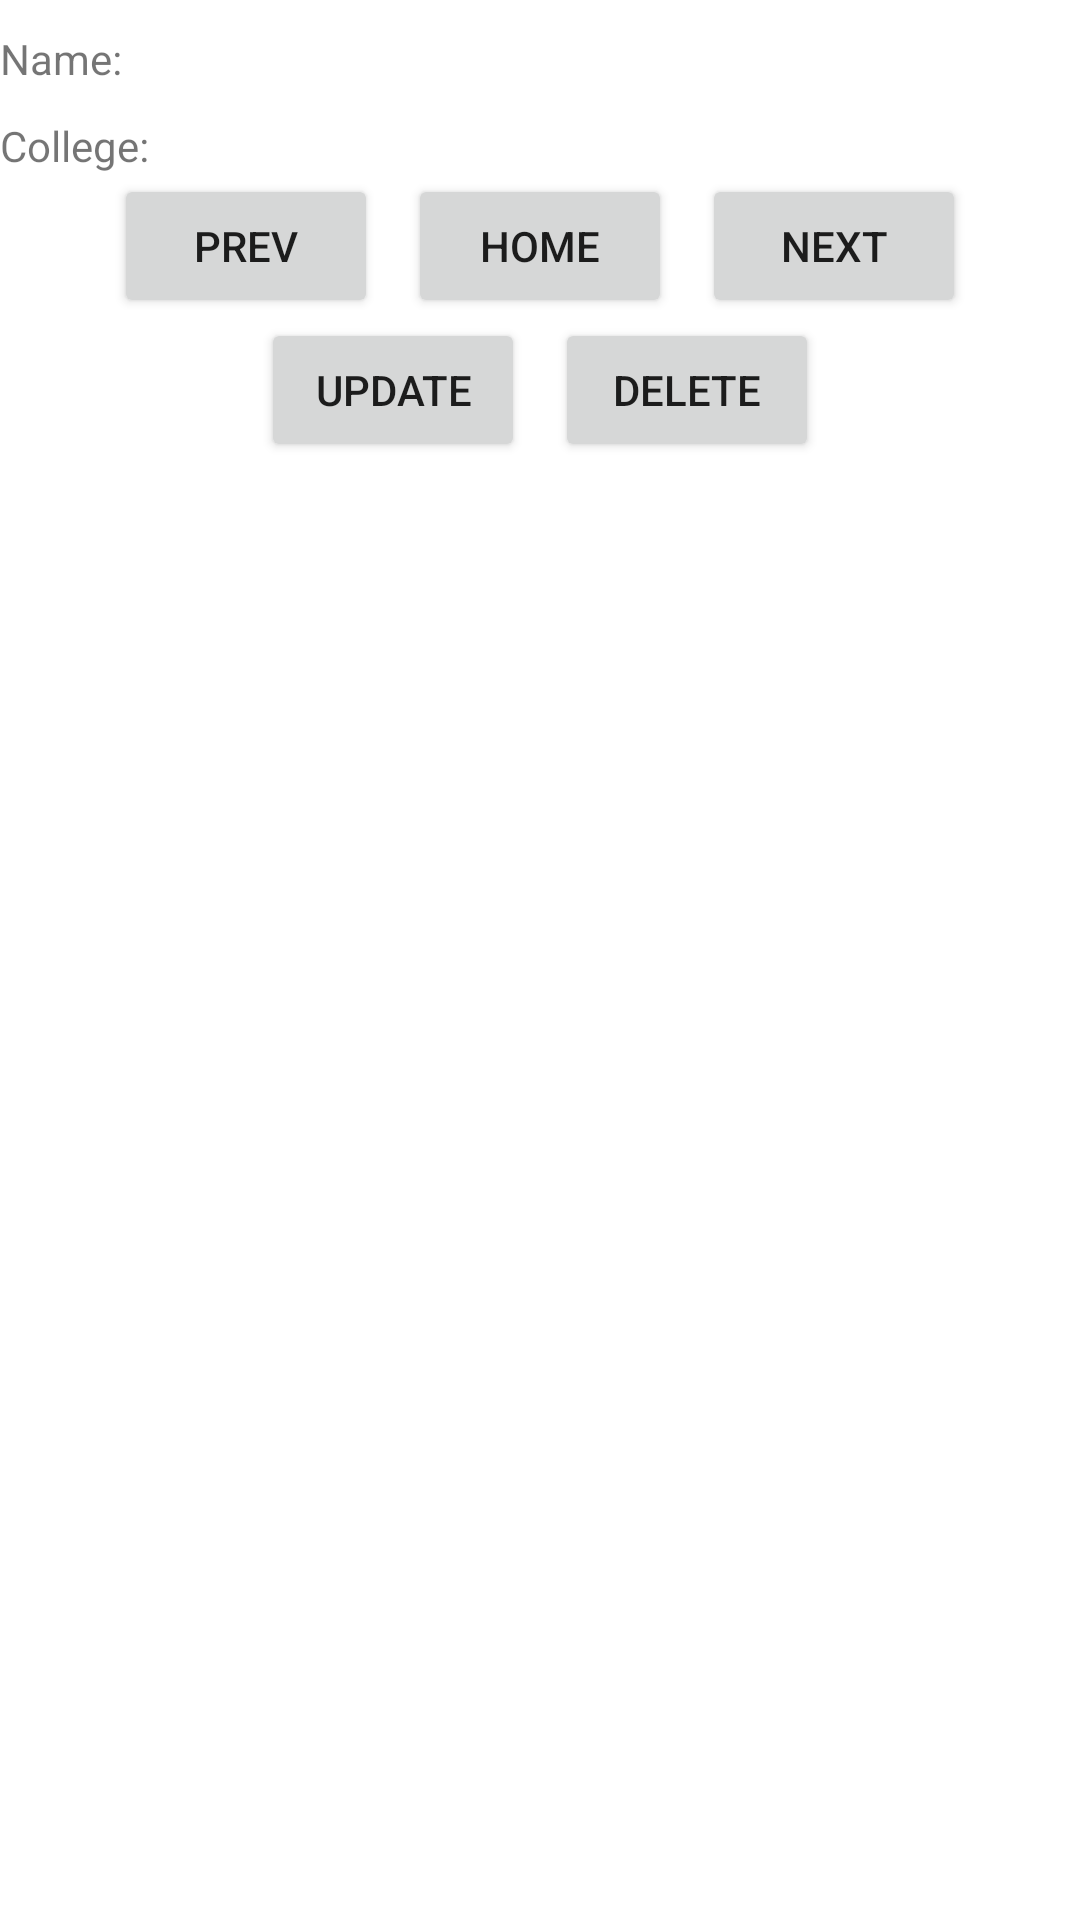

Android layout source for this screen:
<!-- AndroidManifest.xml: application theme Theme.LabReport3 -->
<!-- res/layout/activity_show_data.xml -->
<?xml version="1.0" encoding="utf-8"?>
<LinearLayout xmlns:android="http://schemas.android.com/apk/res/android"
              xmlns:app="http://schemas.android.com/apk/res-auto"
              xmlns:tools="http://schemas.android.com/tools"
              android:layout_width="match_parent"
              android:layout_height="match_parent"
              tools:context=".ShowData"
              android:orientation="vertical">

	<LinearLayout
			android:layout_width="match_parent"
			android:layout_height="wrap_content"
			android:orientation="horizontal"
			android:layout_marginTop="10dp">

		<TextView
				android:layout_width="wrap_content"
				android:layout_height="wrap_content"
				android:text="Name: "/>
		<TextView
				android:id="@+id/getName"
				android:layout_width="wrap_content"
				android:layout_height="wrap_content"
				android:text=""/>
	</LinearLayout>

	<LinearLayout
			android:layout_width="match_parent"
			android:layout_height="wrap_content"
			android:orientation="horizontal"
			android:layout_marginTop="10dp">

		<TextView
				android:layout_width="wrap_content"
				android:layout_height="wrap_content"
				android:text="College: "/>
		<TextView
				android:id="@+id/getCollege"
				android:layout_width="wrap_content"
				android:layout_height="wrap_content"
				android:text=""/>
	</LinearLayout>

	<LinearLayout
			android:layout_width="match_parent"
			android:layout_height="wrap_content"
			android:orientation="horizontal"
			android:gravity="center">

		<Button
				android:id="@+id/prevData"
				android:layout_width="wrap_content"
				android:layout_height="wrap_content"
				android:text="Prev"
				android:layout_marginEnd="10sp"/>

		<Button
				android:id="@+id/goHome"
				android:layout_width="wrap_content"
				android:layout_height="wrap_content"
				android:text="Home"
				android:layout_marginEnd="10sp"/>

		<Button
				android:id="@+id/NextData"
				android:layout_width="wrap_content"
				android:layout_height="wrap_content"
				android:text="Next"/>

	</LinearLayout>

	<LinearLayout
			android:layout_width="match_parent"
			android:layout_height="wrap_content"
			android:orientation="horizontal"
			android:gravity="center">
		<Button
				android:id="@+id/updateData"
				android:layout_width="wrap_content"
				android:layout_height="wrap_content"
				android:text="Update"
				android:layout_marginEnd="10sp"/>

		<Button
				android:id="@+id/deleteData"
				android:layout_width="wrap_content"
				android:layout_height="wrap_content"
				android:text="Delete"/>
	</LinearLayout>

</LinearLayout>
<!-- resources referenced by this layout -->
<resources>
  <style name="Theme.LabReport3" parent="Theme.MaterialComponents.DayNight.DarkActionBar">
  		
  		<item name="colorPrimary">@color/purple_500</item>
  		<item name="colorPrimaryVariant">@color/purple_700</item>
  		<item name="colorOnPrimary">@color/white</item>
  		
  		<item name="colorSecondary">@color/teal_200</item>
  		<item name="colorSecondaryVariant">@color/teal_700</item>
  		<item name="colorOnSecondary">@color/black</item>
  		
  		<item name="android:statusBarColor">?attr/colorPrimaryVariant</item>
  		
  	</style>
  <!-- not gathered from this repository: default colours our renderer supplied (Android Studio template values) -->
  <color name="purple_500">#FF6200EE</color>
  <color name="purple_700">#FF3700B3</color>
  <color name="teal_200">#FF03DAC5</color>
  <color name="teal_700">#FF018786</color>
  <color name="black">#FF000000</color>
  <color name="white">#FFFFFFFF</color>
</resources>
